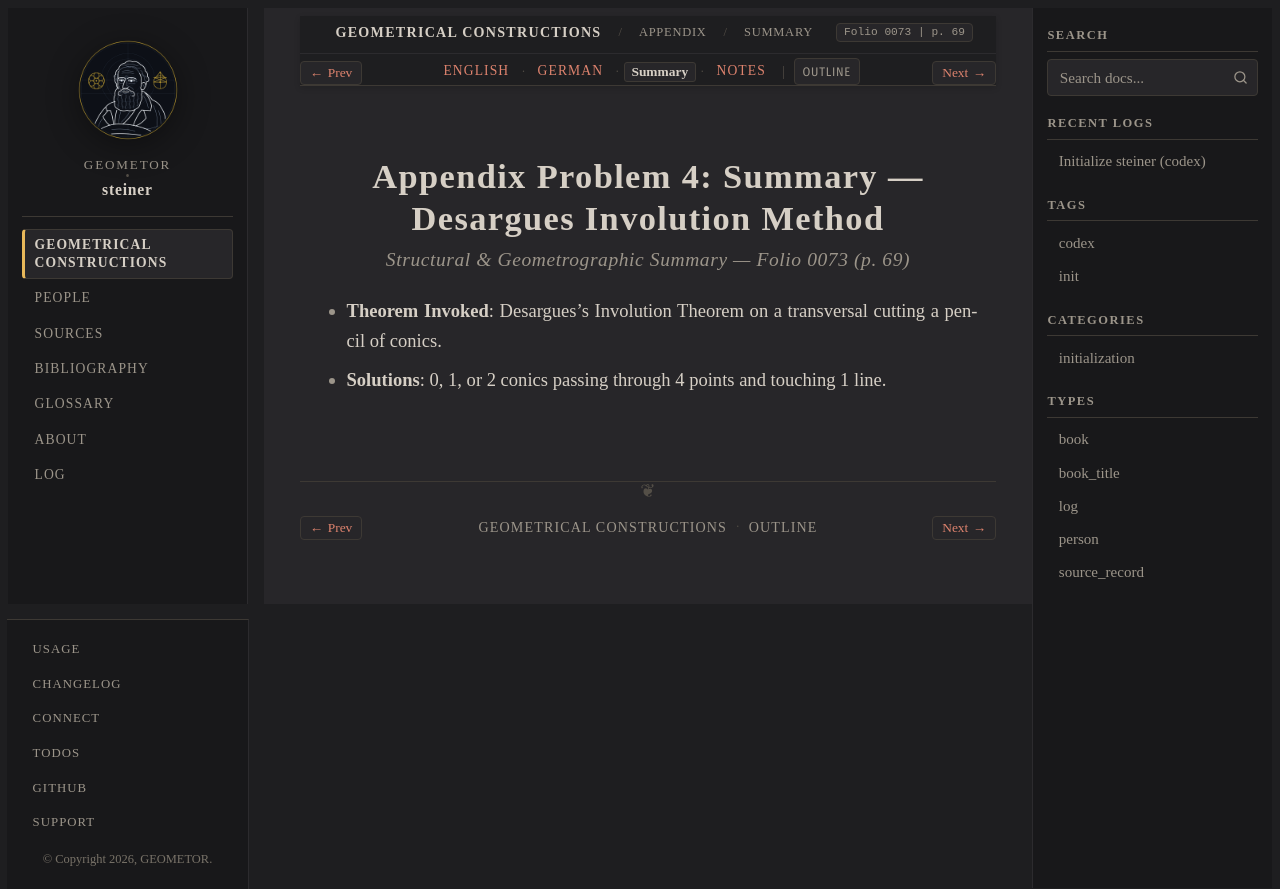

repository: geometor/steiner · page: constructionen_1833/appendix/problem_04/summary.html · generator: sphinx

:layout: book
:canonical_id: Prob. 4 (Summary)
:breadcrumb_title: Summary
:order: 5
:folio: 0073
:track_label: Summary
:tracks: English: index | German: de | Summary: summary | Notes: notes
:title: Appendix Problem 4: Summary — Desargues Involution Method

Appendix Problem 4: Summary — Desargues Involution Method
=========================================================

.. rubric:: Structural & Geometrographic Summary — Folio 0073 (p. 69)

* **Theorem Invoked**: Desargues's Involution Theorem on a transversal cutting a pencil of conics.
* **Solutions**: 0, 1, or 2 conics passing through 4 points and touching 1 line.
